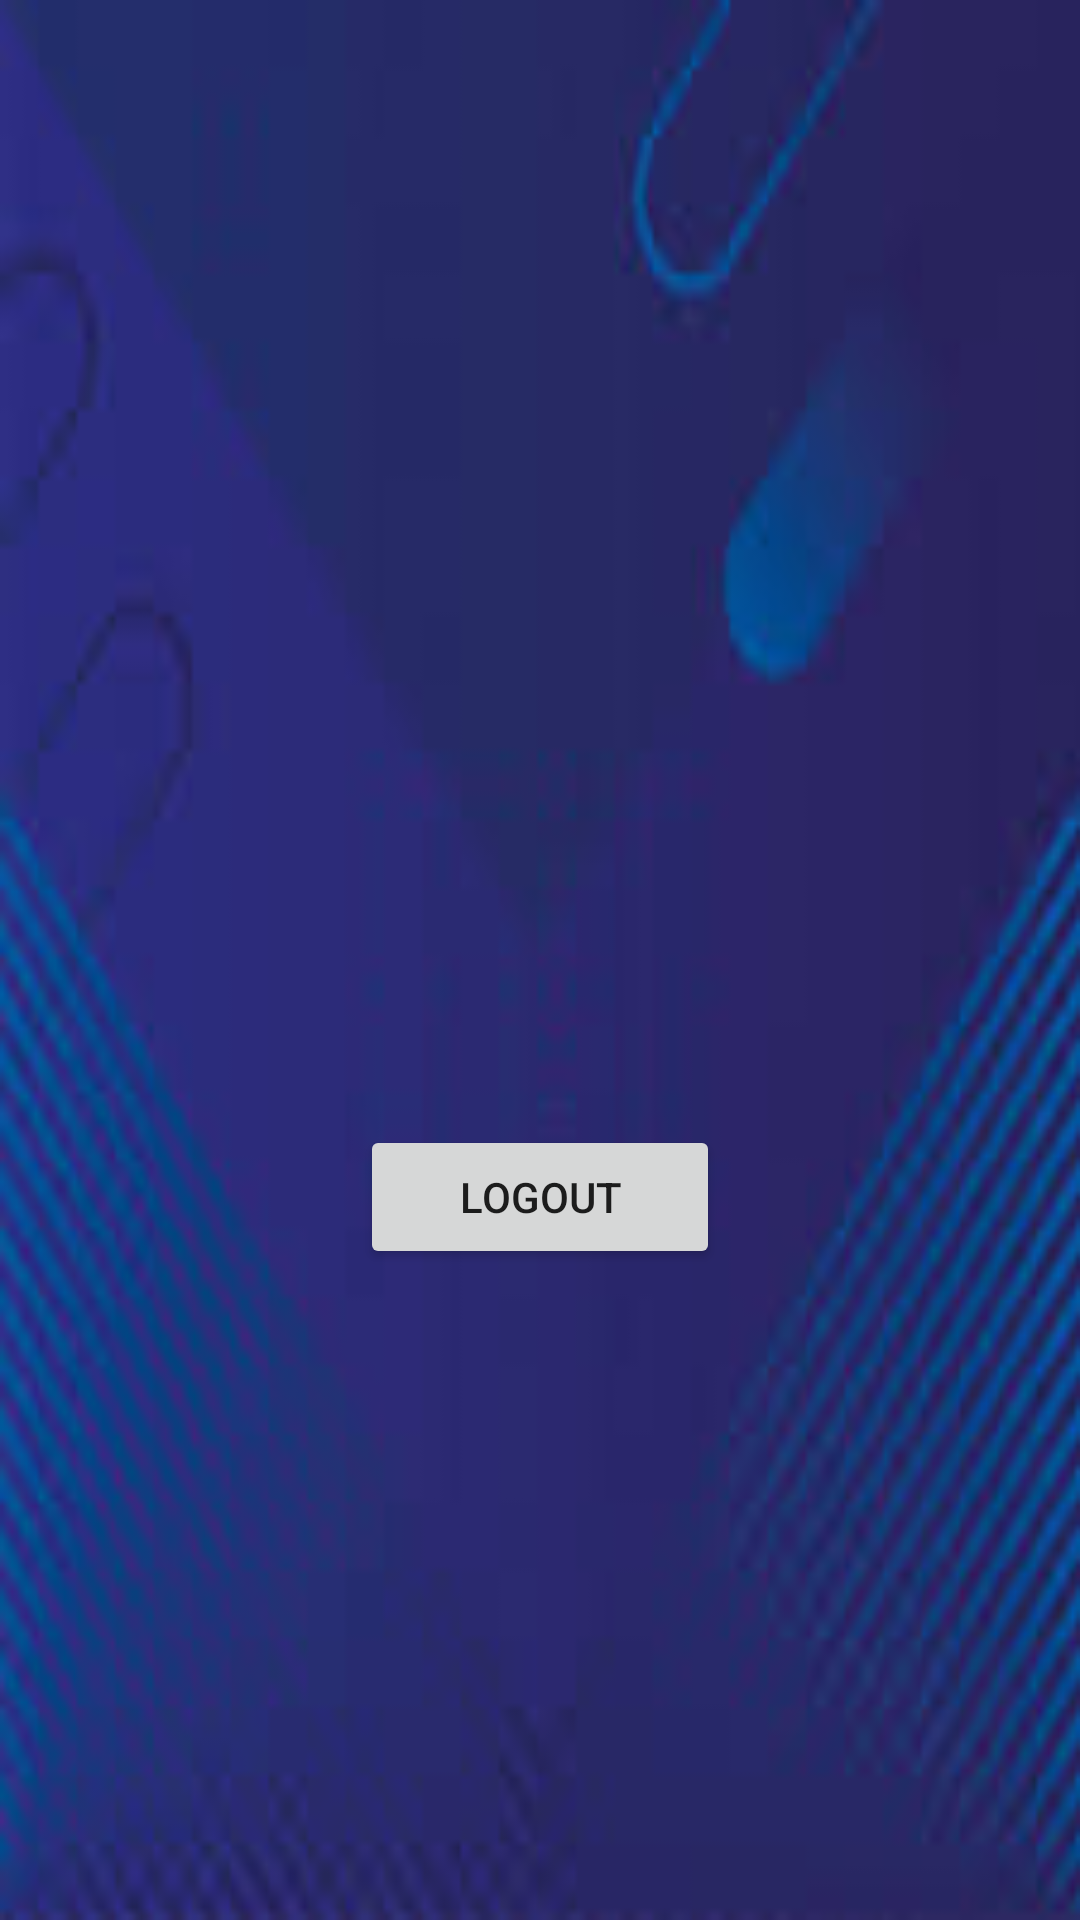

Here is an Android app screen rendered from its layout file. Give the layout XML and the strings, colors and styles it references.
<!-- AndroidManifest.xml: application theme Theme.Quizapplication -->
<!-- res/layout/activity_finalresult.xml -->
<?xml version="1.0" encoding="utf-8"?>
<LinearLayout xmlns:android="http://schemas.android.com/apk/res/android"
    xmlns:app="http://schemas.android.com/apk/res-auto"
    xmlns:tools="http://schemas.android.com/tools"
    android:layout_width="match_parent"
    android:orientation="vertical"
    android:layout_height="match_parent"
    android:background="@drawable/saif"
    tools:context=".finalresult">

    <LinearLayout
        android:layout_width="match_parent"
        android:orientation="vertical"
        android:layout_height="match_parent">


        <TextView
            android:id="@+id/TotalQ"
            android:layout_width="match_parent"
            android:layout_height="345dp"
            android:layout_marginTop="30dp"
            android:text=""
            android:textColor="#84FFFF"
            android:textSize="40dp"
            android:textStyle="italic">


        </TextView>

        <Button
            android:layout_width="120dp"
            android:id="@+id/logoutbt"
            android:layout_height="wrap_content"
            android:gravity="center"
            android:layout_gravity="center"
            android:text="Logout">





        </Button>


    </LinearLayout>


</LinearLayout>
<!-- resources referenced by this layout -->
<resources>
  <!-- drawable saif: jpg bitmap (drawable-v24, 4229 bytes) -->
  <style name="Theme.Quizapplication" parent="Theme.MaterialComponents.DayNight.DarkActionBar">
          
          <item name="colorPrimary">@color/purple_500</item>
          <item name="colorPrimaryVariant">@color/purple_700</item>
          <item name="colorOnPrimary">@color/white</item>
          
          <item name="colorSecondary">@color/teal_200</item>
          <item name="colorSecondaryVariant">@color/teal_700</item>
          <item name="colorOnSecondary">@color/black</item>
          
          <item name="android:statusBarColor" tools:targetApi="l">?attr/colorPrimaryVariant</item>
          
      </style>
  <!-- not gathered from this repository: default colours our renderer supplied (Android Studio template values) -->
  <color name="purple_500">#FF6200EE</color>
  <color name="purple_700">#FF3700B3</color>
  <color name="teal_200">#FF03DAC5</color>
  <color name="teal_700">#FF018786</color>
  <color name="black">#FF000000</color>
  <color name="white">#FFFFFFFF</color>
</resources>
